Run: headless pygame with SDL's dummy video driver; simulated clock (each Clock.tick advances the game by its frame time, no real sleeping); random seed 0; keys injected as events and as key.get_pressed() state; no mouse input.
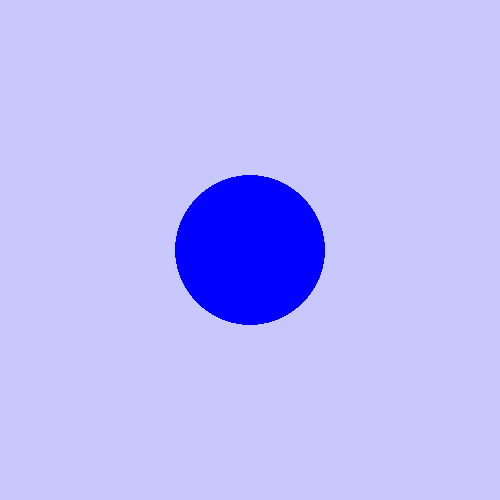
Frame 1 of 4 · flips 1–60 · no input
Frame 2 of 4 · flips 61–180 · tapped SPACE, RETURN · held RIGHT (→), D · screen unchanged from frame 1, image omitted
Frame 3 of 4 · flips 181–300 · held DOWN (↓), S · screen unchanged from frame 2, image omitted
Frame 4 of 4 · flips 301–420 · held LEFT (←), A, UP (↑), W · screen unchanged from frame 3, image omitted

The pygame program that drew these frames:

#! /usr/bin/python3

import pygame

pygame.init()

screen = pygame.display.set_mode([500, 500])

running = True
while running:
    # Did the user click the window close button?    
    for event in pygame.event.get():
        if event.type == pygame.QUIT:
            running = False
    
    # Fill the background with white
    screen.fill((200, 200, 255))
    
    # Draw a solid blue circle in the center
    pygame.draw.circle(screen, (0, 0, 255), (250, 250), 75)

    # Flip the display
    # Updates the contens of the display to the screen.
    # Without this call, nothing appears in the window.
    pygame.display.flip()

# Done! Time to quit.
pygame.quit()
